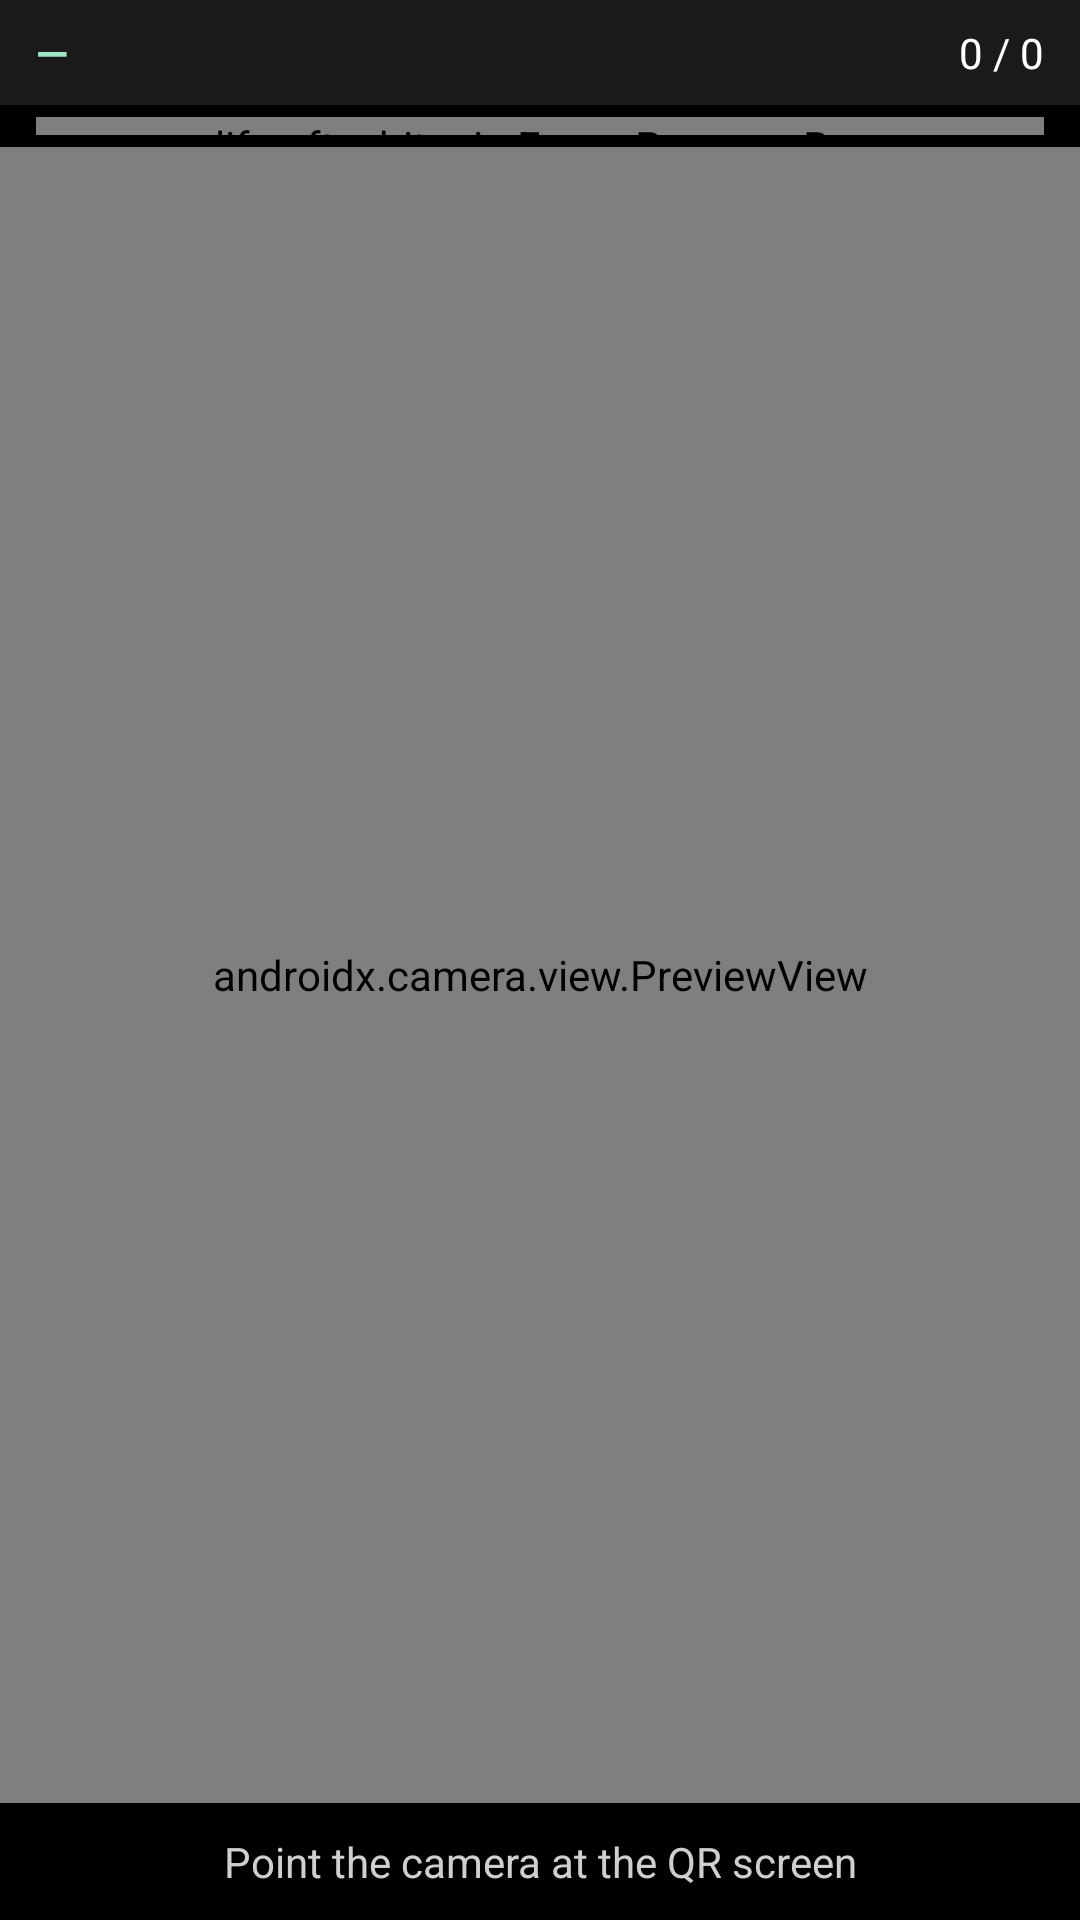

Here is an Android app screen rendered from its layout file. Give the layout XML and the strings, colors and styles it references.
<!-- AndroidManifest.xml: application theme Theme.BalReader -->
<!-- res/layout/activity_main.xml -->
<?xml version="1.0" encoding="utf-8"?>
<LinearLayout xmlns:android="http://schemas.android.com/apk/res/android"
    android:layout_width="match_parent"
    android:layout_height="match_parent"
    android:orientation="vertical"
    android:background="@android:color/black">

    <LinearLayout
        android:layout_width="match_parent"
        android:layout_height="wrap_content"
        android:orientation="horizontal"
        android:gravity="center_vertical"
        android:paddingHorizontal="12dp"
        android:paddingVertical="8dp"
        android:background="#1A1A1A">

        <TextView
            android:id="@+id/tv_format"
            android:layout_width="0dp"
            android:layout_height="wrap_content"
            android:layout_weight="1"
            android:text="@string/format_placeholder"
            android:textColor="#9BE8C0"
            android:textStyle="bold"
            android:textSize="14sp" />

        <TextView
            android:id="@+id/tv_progress"
            android:layout_width="wrap_content"
            android:layout_height="wrap_content"
            android:text="0 / 0"
            android:textColor="#FFFFFF"
            android:textSize="14sp" />
    </LinearLayout>

    <life.after.bitcoin.FrameProgressBar
        android:id="@+id/frame_bar"
        android:layout_width="match_parent"
        android:layout_height="6dp"
        android:layout_marginHorizontal="12dp"
        android:layout_marginTop="4dp"
        android:layout_marginBottom="4dp" />

    <androidx.camera.view.PreviewView
        android:id="@+id/preview_view"
        android:layout_width="match_parent"
        android:layout_height="0dp"
        android:layout_weight="1" />

    <TextView
        android:id="@+id/tv_status"
        android:layout_width="match_parent"
        android:layout_height="wrap_content"
        android:padding="10dp"
        android:gravity="center"
        android:text="@string/status_waiting"
        android:textColor="#CFCFCF"
        android:textSize="14sp" />
</LinearLayout>
<!-- resources referenced by this layout -->
<resources>
  <string name="format_placeholder">—</string>
  <string name="status_waiting">Point the camera at the QR screen</string>
  <style name="Theme.BalReader" parent="Theme.AppCompat.DayNight.NoActionBar" />
</resources>
